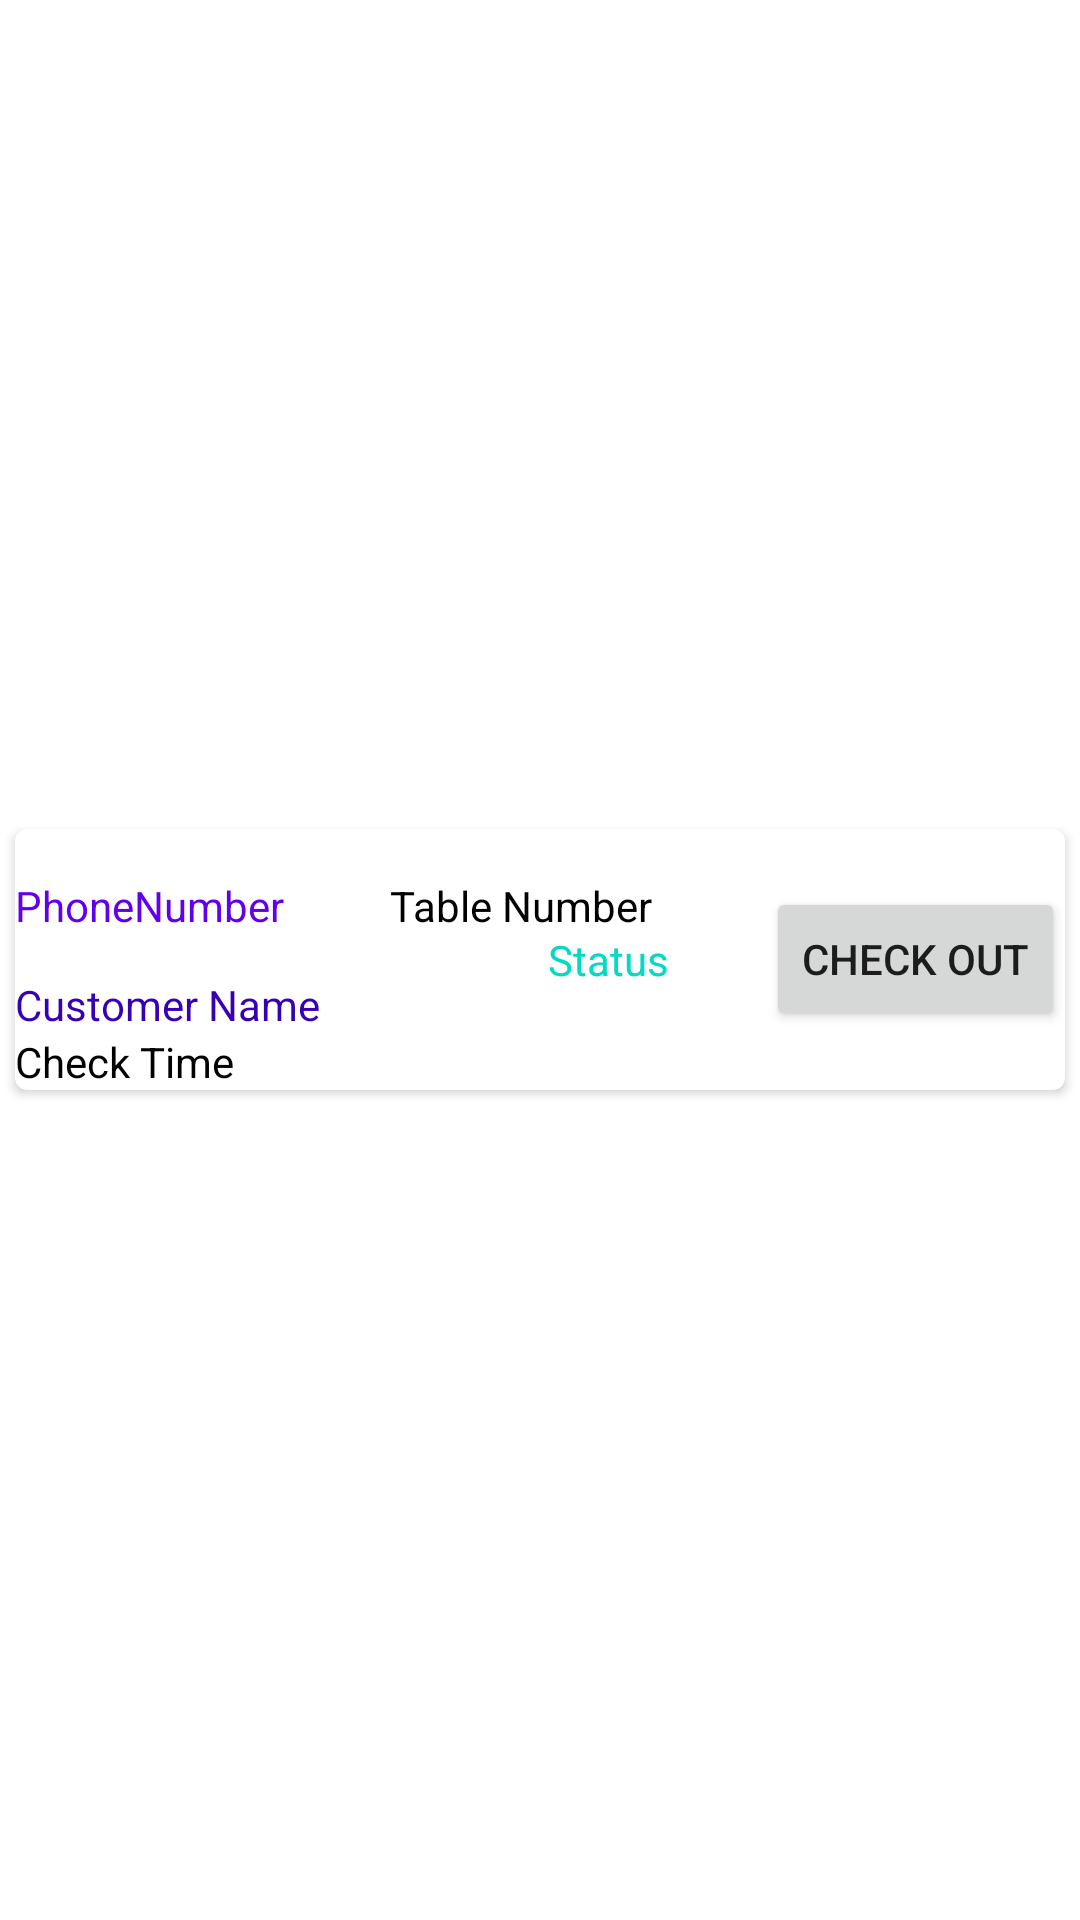

Reconstruct the res/layout file that produces this screen, plus the resources it refers to.
<!-- AndroidManifest.xml: application theme AppTheme -->
<!-- res/layout/view_alacarte_tables.xml -->
<?xml version="1.0" encoding="utf-8"?>
<LinearLayout  xmlns:android="http://schemas.android.com/apk/res/android" android:layout_width="match_parent"
    android:layout_height="wrap_content">

    <android.support.v7.widget.CardView xmlns:card_view="http://schemas.android.com/apk/res-auto"
        android:id="@+id/card_view"
        android:layout_gravity="center"
        android:layout_width="match_parent"
        android:layout_height="wrap_content"
        card_view:cardCornerRadius="4dp"
        android:layout_margin = "5dp">
        <RelativeLayout android:layout_width="match_parent"
            android:layout_height="wrap_content">

            <TextView
                android:id="@+id/txtTableNumber"
                android:layout_width="wrap_content"
                android:layout_height="wrap_content"
                android:layout_alignParentStart="true"
                android:layout_alignParentTop="true"
                android:layout_marginStart="125dp"
                android:layout_marginTop="16dp"
                android:text="Table Number"
                android:textColor="#000000"/>

            <TextView
                android:id="@+id/txtDispCustomerName"
                android:layout_width="wrap_content"
                android:layout_height="wrap_content"
                android:layout_alignParentTop="true"
                android:layout_marginTop="49dp"
                android:text="Customer Name"
                android:textColor="@color/colorPrimaryDark"/>

            <TextView
                android:id="@+id/txtCheckInTime"
                android:layout_width="wrap_content"
                android:layout_height="wrap_content"
                android:layout_alignParentStart="true"
                android:layout_below="@+id/txtDispCustomerName"
                android:text="Check Time"
                android:textColor="#000000" />

            <Button
                android:id="@+id/btnCheckOut"
                android:layout_width="wrap_content"
                android:layout_height="wrap_content"
                android:layout_alignParentEnd="true"
                android:layout_centerVertical="true"
                android:text="@string/btn_checkout" />

            <TextView
                android:id="@+id/txtTableStatus"
                android:layout_width="wrap_content"
                android:layout_height="wrap_content"
                android:layout_alignParentEnd="true"
                android:layout_centerVertical="true"
                android:layout_marginEnd="132dp"
                android:text="Status"
                android:textColor="@color/colorAccent"/>

            <TextView
                android:id="@+id/txtDispPhoneNumber"
                android:layout_width="wrap_content"
                android:layout_height="wrap_content"
                android:layout_alignParentStart="true"
                android:layout_alignTop="@+id/txtTableNumber"
                android:textColor="@color/colorPrimary"
                android:text="PhoneNumber" />

        </RelativeLayout>

    </android.support.v7.widget.CardView>


</LinearLayout>
<!-- resources referenced by this layout -->
<resources>
  <string name="btn_checkout">Check Out</string>
  <!-- not gathered from this repository: default colours our renderer supplied (Android Studio template values) -->
  <color name="colorPrimary">#FF6200EE</color>
  <color name="colorPrimaryDark">#FF3700B3</color>
  <color name="colorAccent">#FF03DAC5</color>
</resources>
